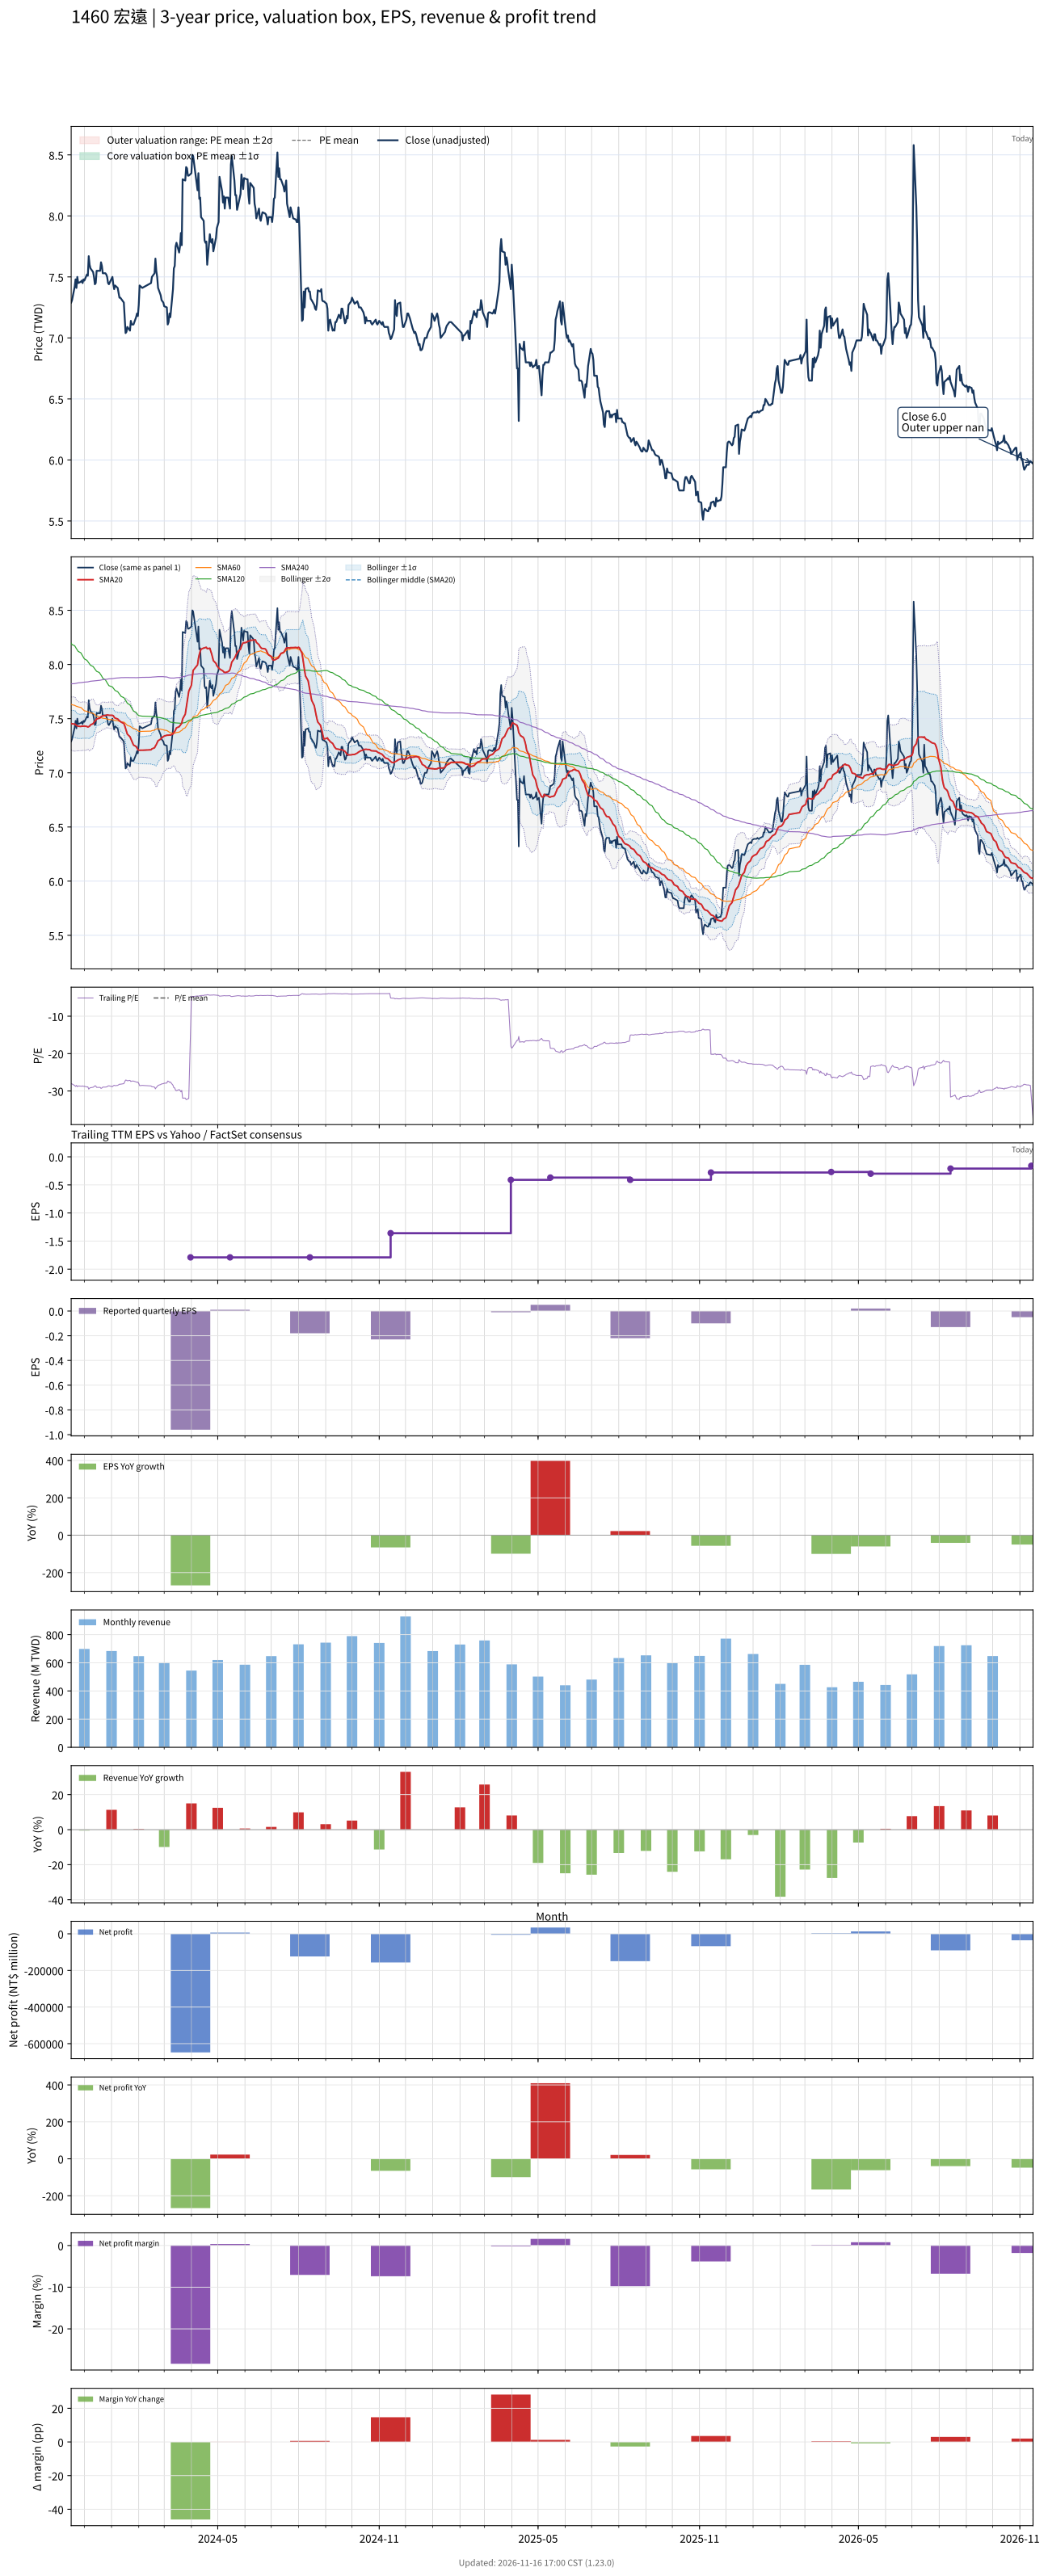

Values plotted in this chart, from the file beside it:
# chart-version: skill-stock-dynamic-val…
date, close, available_date, period_end, eps, ttm_eps, pe, pe_mean, pe_std, price_m2, price_m1, price_mean, price_p1, price_p2, forward_eps, forward_pe, forward_pe_mean, forward_pe_std, forward_price_m2, forward_price_m1, forward_price_mean, forward_price_p1, forward_price_p2, sma20
2023-11-16, 7.29, 2023-11-14, 2023-09-30, -0.66, -0.26, -28.04, , , , , , , , , , , , , , , , , 7.455
2023-11-17, 7.31, 2023-11-14, 2023-09-30, -0.66, -0.26, -28.12, , , , , , , , , , , , , , , , , 7.452
2023-11-20, 7.42, 2023-11-14, 2023-09-30, -0.66, -0.26, -28.54, , , , , , , , , , , , , , , , , 7.45
2023-11-21, 7.48, 2023-11-14, 2023-09-30, -0.66, -0.26, -28.77, , , , , , , , , , , , , , , , , 7.446
2023-11-22, 7.41, 2023-11-14, 2023-09-30, -0.66, -0.26, -28.5, , , , , , , , , , , , , , , , , 7.436
2023-11-23, 7.5, 2023-11-14, 2023-09-30, -0.66, -0.26, -28.85, , , , , , , , , , , , , , , , , 7.434
2023-11-24, 7.45, 2023-11-14, 2023-09-30, -0.66, -0.26, -28.65, , , , , , , , , , , , , , , , , 7.43
2023-11-27, 7.46, 2023-11-14, 2023-09-30, -0.66, -0.26, -28.69, , , , , , , , , , , , , , , , , 7.428
2023-11-28, 7.47, 2023-11-14, 2023-09-30, -0.66, -0.26, -28.73, , , , , , , , , , , , , , , , , 7.431
2023-11-29, 7.45, 2023-11-14, 2023-09-30, -0.66, -0.26, -28.65, , , , , , , , , , , , , , , , , 7.43
2023-11-30, 7.48, 2023-11-14, 2023-09-30, -0.66, -0.26, -28.77, , , , , , , , , , , , , , , , , 7.431
2023-12-01, 7.47, 2023-11-14, 2023-09-30, -0.66, -0.26, -28.73, , , , , , , , , , , , , , , , , 7.431
2023-12-04, 7.52, 2023-11-14, 2023-09-30, -0.66, -0.26, -28.92, , , , , , , , , , , , , , , , , 7.428
2023-12-05, 7.51, 2023-11-14, 2023-09-30, -0.66, -0.26, -28.88, , , , , , , , , , , , , , , , , 7.423
2023-12-06, 7.67, 2023-11-14, 2023-09-30, -0.66, -0.26, -29.5, , , , , , , , , , , , , , , , , 7.426
2023-12-07, 7.6, 2023-11-14, 2023-09-30, -0.66, -0.26, -29.23, , , , , , , , , , , , , , , , , 7.431
2023-12-08, 7.57, 2023-11-14, 2023-09-30, -0.66, -0.26, -29.12, , , , , , , , , , , , , , , , , 7.442
2023-12-11, 7.54, 2023-11-14, 2023-09-30, -0.66, -0.26, -29, , , , , , , , , , , , , , , , , 7.454
2023-12-12, 7.5, 2023-11-14, 2023-09-30, -0.66, -0.26, -28.85, , , , , , , , , , , , , , , , , 7.467
2023-12-13, 7.44, 2023-11-14, 2023-09-30, -0.66, -0.26, -28.62, , , , , , , , , , , , , , , , , 7.477
2023-12-14, 7.45, 2023-11-14, 2023-09-30, -0.66, -0.26, -28.65, , , , , , , , , , , , , , , , , 7.485
2023-12-15, 7.55, 2023-11-14, 2023-09-30, -0.66, -0.26, -29.04, , , , , , , , , , , , , , , , , 7.497
2023-12-18, 7.55, 2023-11-14, 2023-09-30, -0.66, -0.26, -29.04, , , , , , , , , , , , , , , , , 7.503
2023-12-19, 7.55, 2023-11-14, 2023-09-30, -0.66, -0.26, -29.04, , , , , , , , , , , , , , , , , 7.507
2023-12-20, 7.62, 2023-11-14, 2023-09-30, -0.66, -0.26, -29.31, , , , , , , , , , , , , , , , , 7.518
2023-12-21, 7.59, 2023-11-14, 2023-09-30, -0.66, -0.26, -29.19, , , , , , , , , , , , , , , , , 7.522
2023-12-22, 7.53, 2023-11-14, 2023-09-30, -0.66, -0.26, -28.96, , , , , , , , , , , , , , , , , 7.526
2023-12-25, 7.53, 2023-11-14, 2023-09-30, -0.66, -0.26, -28.96, , , , , , , , , , , , , , , , , 7.529
2023-12-26, 7.52, 2023-11-14, 2023-09-30, -0.66, -0.26, -28.92, , , , , , , , , , , , , , , , , 7.532
2023-12-27, 7.5, 2023-11-14, 2023-09-30, -0.66, -0.26, -28.85, , , , , , , , , , , , , , , , , 7.535
2023-12-28, 7.45, 2023-11-14, 2023-09-30, -0.66, -0.26, -28.65, , , , , , , , , , , , , , , , , 7.533
2023-12-29, 7.44, 2023-11-14, 2023-09-30, -0.66, -0.26, -28.62, , , , , , , , , , , , , , , , , 7.532
2024-01-02, 7.5, 2023-11-14, 2023-09-30, -0.66, -0.26, -28.85, , , , , , , , , , , , , , , , , 7.53
2024-01-03, 7.44, 2023-11-14, 2023-09-30, -0.66, -0.26, -28.62, , , , , , , , , , , , , , , , , 7.527
2024-01-04, 7.4, 2023-11-14, 2023-09-30, -0.66, -0.26, -28.46, , , , , , , , , , , , , , , , , 7.513
2024-01-05, 7.43, 2023-11-14, 2023-09-30, -0.66, -0.26, -28.58, , , , , , , , , , , , , , , , , 7.505
2024-01-08, 7.41, 2023-11-14, 2023-09-30, -0.66, -0.26, -28.5, , , , , , , , , , , , , , , , , 7.497
2024-01-09, 7.37, 2023-11-14, 2023-09-30, -0.66, -0.26, -28.35, , , , , , , , , , , , , , , , , 7.489
2024-01-10, 7.33, 2023-11-14, 2023-09-30, -0.66, -0.26, -28.19, , , , , , , , , , , , , , , , , 7.48
2024-01-11, 7.33, 2023-11-14, 2023-09-30, -0.66, -0.26, -28.19, , , , , , , , , , , , , , , , , 7.474
2024-01-12, 7.32, 2023-11-14, 2023-09-30, -0.66, -0.26, -28.15, , , , , , , , , , , , , , , , , 7.468
2024-01-15, 7.29, 2023-11-14, 2023-09-30, -0.66, -0.26, -28.04, , , , , , , , , , , , , , , , , 7.455
2024-01-16, 7.16, 2023-11-14, 2023-09-30, -0.66, -0.26, -27.54, , , , , , , , , , , , , , , , , 7.436
2024-01-17, 7.04, 2023-11-14, 2023-09-30, -0.66, -0.26, -27.08, , , , , , , , , , , , , , , , , 7.41
2024-01-18, 7.05, 2023-11-14, 2023-09-30, -0.66, -0.26, -27.12, , , , , , , , , , , , , , , , , 7.381
2024-01-19, 7.09, 2023-11-14, 2023-09-30, -0.66, -0.26, -27.27, , , , , , , , , , , , , , , , , 7.356
2024-01-22, 7.06, 2023-11-14, 2023-09-30, -0.66, -0.26, -27.15, , , , , , , , , , , , , , , , , 7.333
2024-01-23, 7.14, 2023-11-14, 2023-09-30, -0.66, -0.26, -27.46, , , , , , , , , , , , , , , , , 7.314
2024-01-24, 7.11, 2023-11-14, 2023-09-30, -0.66, -0.26, -27.35, , , , , , , , , , , , , , , , , 7.293
2024-01-25, 7.11, 2023-11-14, 2023-09-30, -0.66, -0.26, -27.35, , , , , , , , , , , , , , , , , 7.274
2024-01-26, 7.11, 2023-11-14, 2023-09-30, -0.66, -0.26, -27.35, , , , , , , , , , , , , , , , , 7.256
2024-01-29, 7.17, 2023-11-14, 2023-09-30, -0.66, -0.26, -27.58, , , , , , , , , , , , , , , , , 7.243
2024-01-30, 7.2, 2023-11-14, 2023-09-30, -0.66, -0.26, -27.69, , , , , , , , , , , , , , , , , 7.228
2024-01-31, 7.18, 2023-11-14, 2023-09-30, -0.66, -0.26, -27.62, , , , , , , , , , , , , , , , , 7.215
2024-02-01, 7.27, 2023-11-14, 2023-09-30, -0.66, -0.26, -27.96, , , , , , , , , , , , , , , , , 7.208
2024-02-02, 7.43, 2023-11-14, 2023-09-30, -0.66, -0.26, -28.58, , , , , , , , , , , , , , , , , 7.208
2024-02-05, 7.41, 2023-11-14, 2023-09-30, -0.66, -0.26, -28.5, , , , , , , , , , , , , , , , , 7.208
2024-02-15, 7.45, 2023-11-14, 2023-09-30, -0.66, -0.26, -28.65, , , , , , , , , , , , , , , , , 7.213
2024-02-16, 7.5, 2023-11-14, 2023-09-30, -0.66, -0.26, -28.85, , , , , , , , , , , , , , , , , 7.221
... 667 more rows
